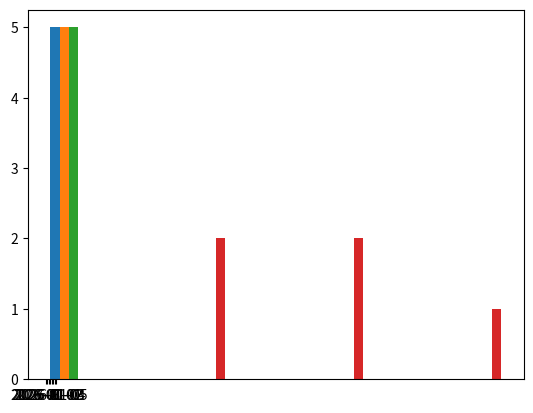

Generate this figure with matplotlib:
import numpy as np
import pandas as pd
import matplotlib.pyplot as plt
data={
     "date":["2026-01-01","2026-01-02","2026-01-03","2026-01-04","2026-01-05"]
   , "product":["A","B","A","C","B"],
   "quantity":[2,1,3,2,4],
   "price":[100,200,100,300,200]
}
df=pd.DataFrame(data)
print(df)
print(df.head(3))
print(df.describe())
print(df.info())
print(df.columns)
print(df.groupby('product')['price'].sum())
print(df.groupby('product')['price'].mean())
print(df.sort_values(by='price',ascending=False))
plt.hist(df)
plt.show()
